2-way image classification set "duke2D_for_CNN" from GitHub (Coohrentiin/BIO583_Detection_of_retinal_diseases); label vocabulary: amd, normal.

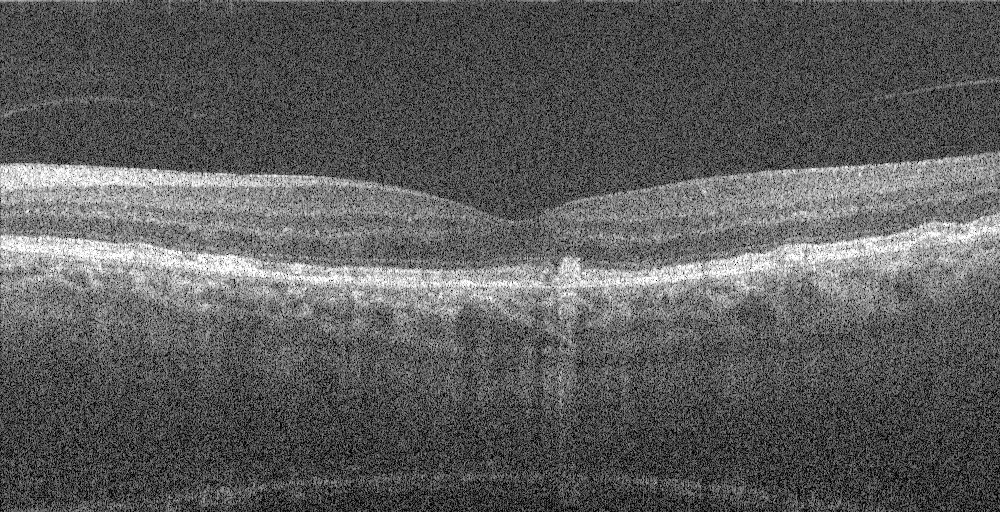
Label: amd

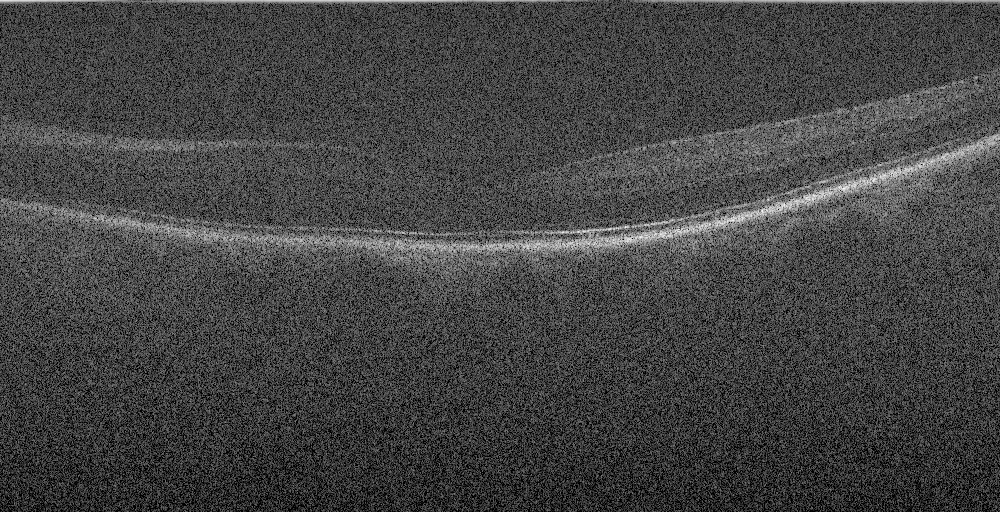
Label: normal

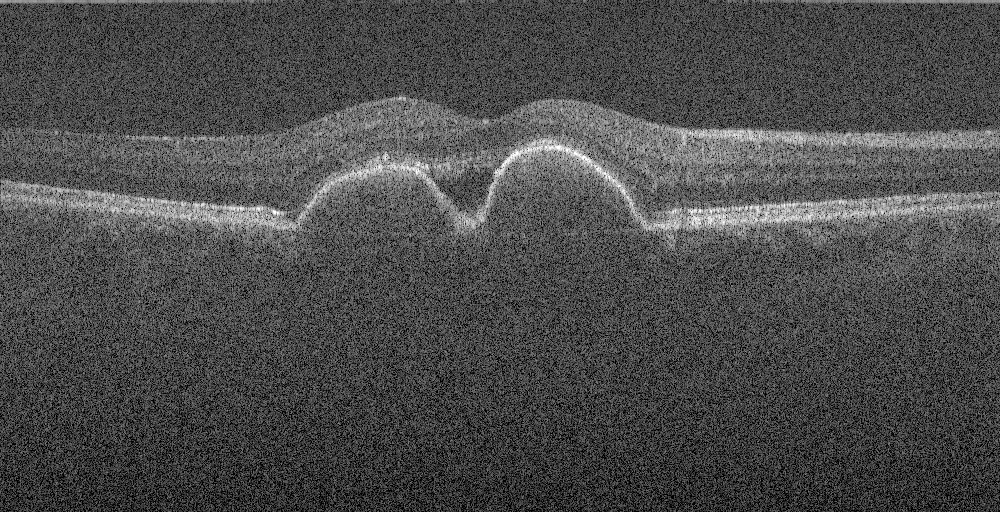
Label: amd

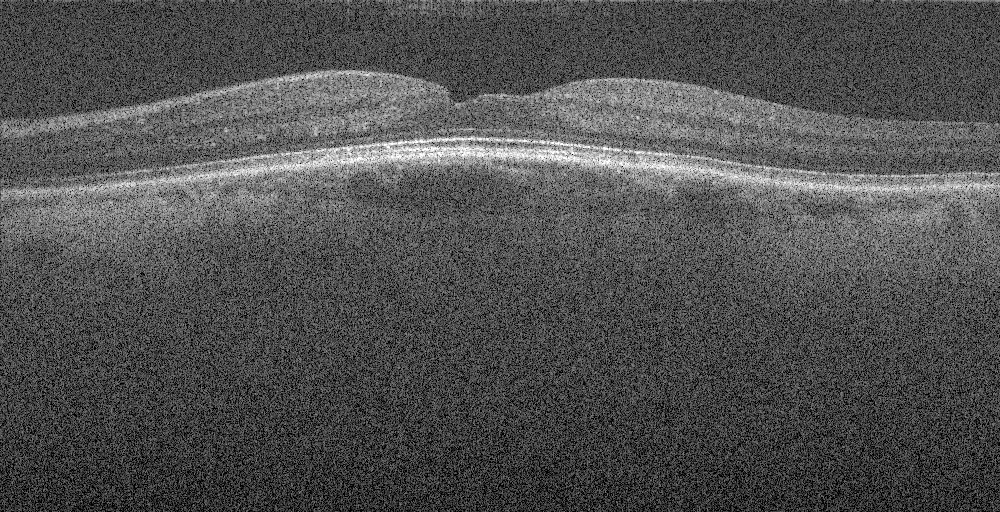
Label: normal

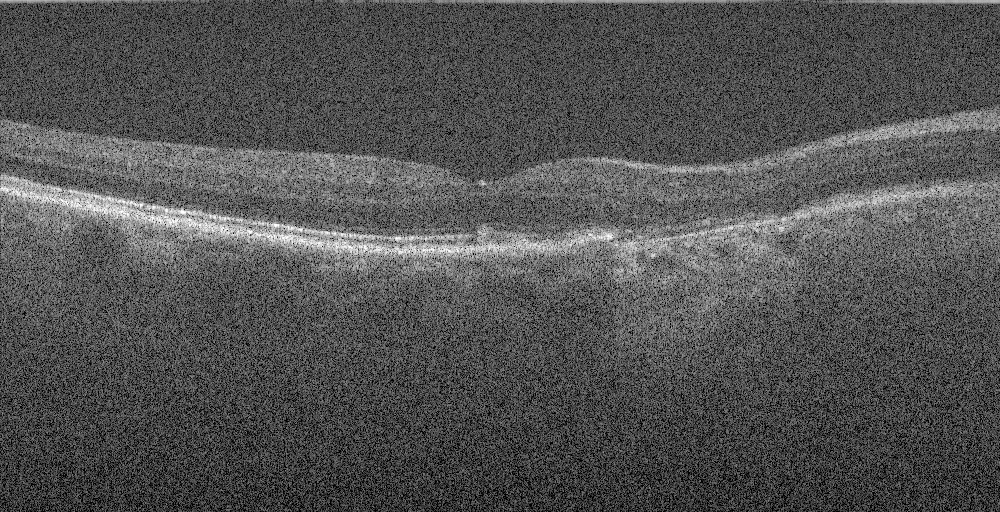
Label: amd

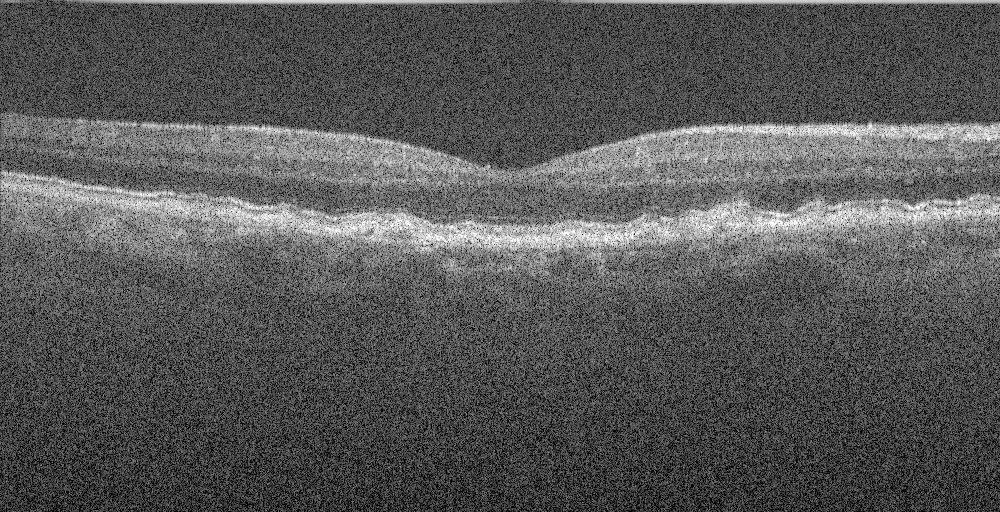
Label: amd
